5-way image classification set "data" from GitHub (DIOPBARHAM/atelier_prepa_donnees_images); label vocabulary: cardboard, glass, metal, plastic, trash.

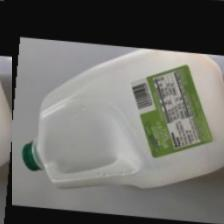
Label: plastic

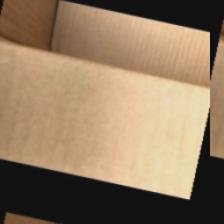
Label: cardboard

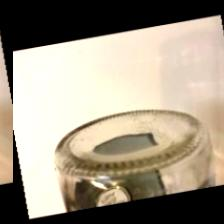
Label: glass

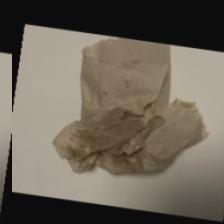
Label: trash

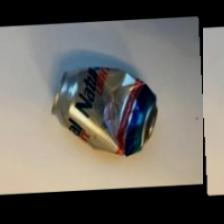
Label: metal

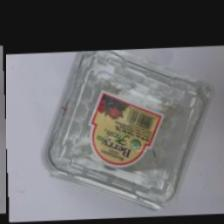
Label: plastic
